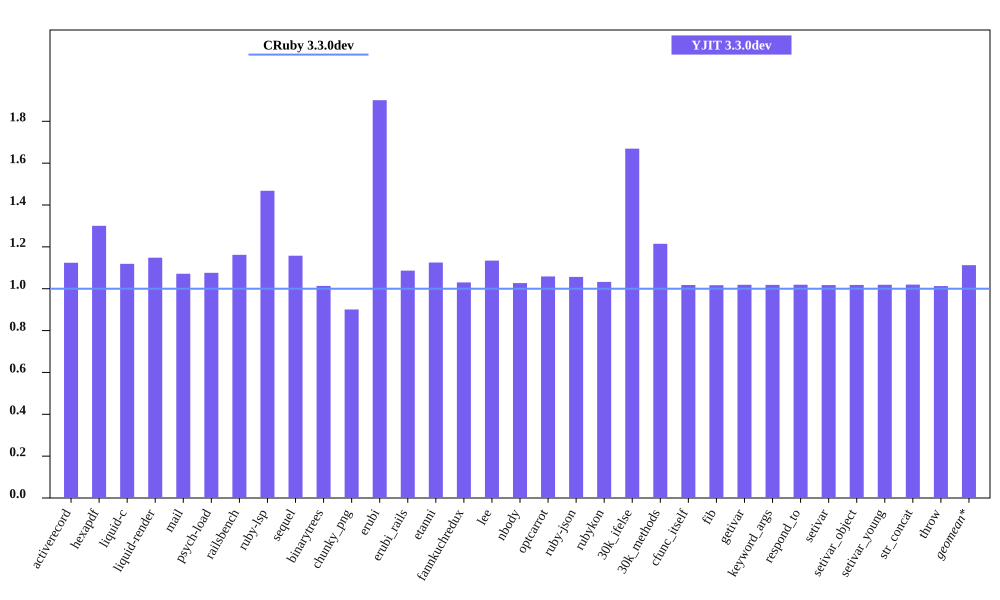

Source data for this figure (header and first rows):
bench, CRuby 3.3.0dev mem (MiB), YJIT 3.3.0dev mem (MiB), Inline Code, Outlined Code, YJIT Mem overhead
activerecord, 45.71, 51.38, 2, 2
hexapdf, 275.7, 358.5, 3, 3
liquid-c, 32.4, 36.25, 1, 1
liquid-render, 28.23, 32.42, 1, 1
mail, 41.34, 44.3, 2, 2
psych-load, 28.43, 30.59, 1, 1
railsbench, 95.19, 110.6, 4, 4
ruby-lsp, 87.62, 128.6, 9, 9
sequel, 32.57, 37.71, 2, 2
binarytrees, 21.52, 21.81, 1, 1
chunky_png, 43.01, 38.75, 1, 1
erubi, 90.75, 172.5, 1, 1
erubi_rails, 92.77, 100.8, 3, 3
etanni, 146.9, 165.3, 1, 1
fannkuchredux, 15.71, 16.18, 1, 1
lee, 26.18, 29.69, 1, 1
nbody, 15.62, 16.04, 1, 1
optcarrot, 50.14, 53.09, 1, 1
ruby-json, 16.26, 17.18, 1, 1
rubykon, 50.96, 52.62, 1, 1
30k_ifelse, 57.57, 96.11, 9, 9
30k_methods, 46.47, 56.45, 3, 3
cfunc_itself, 15.59, 15.87, 1, 1
fib, 15.59, 15.85, 1, 1
getivar, 15.6, 15.89, 1, 1
keyword_args, 15.59, 15.88, 1, 1
respond_to, 15.6, 15.9, 1, 1
setivar, 15.66, 15.93, 1, 1
setivar_object, 15.6, 15.88, 1, 1
setivar_young, 15.59, 15.89, 1, 1
str_concat, 88.96, 90.71, 1, 1
throw, 15.71, 15.91, 1, 1
